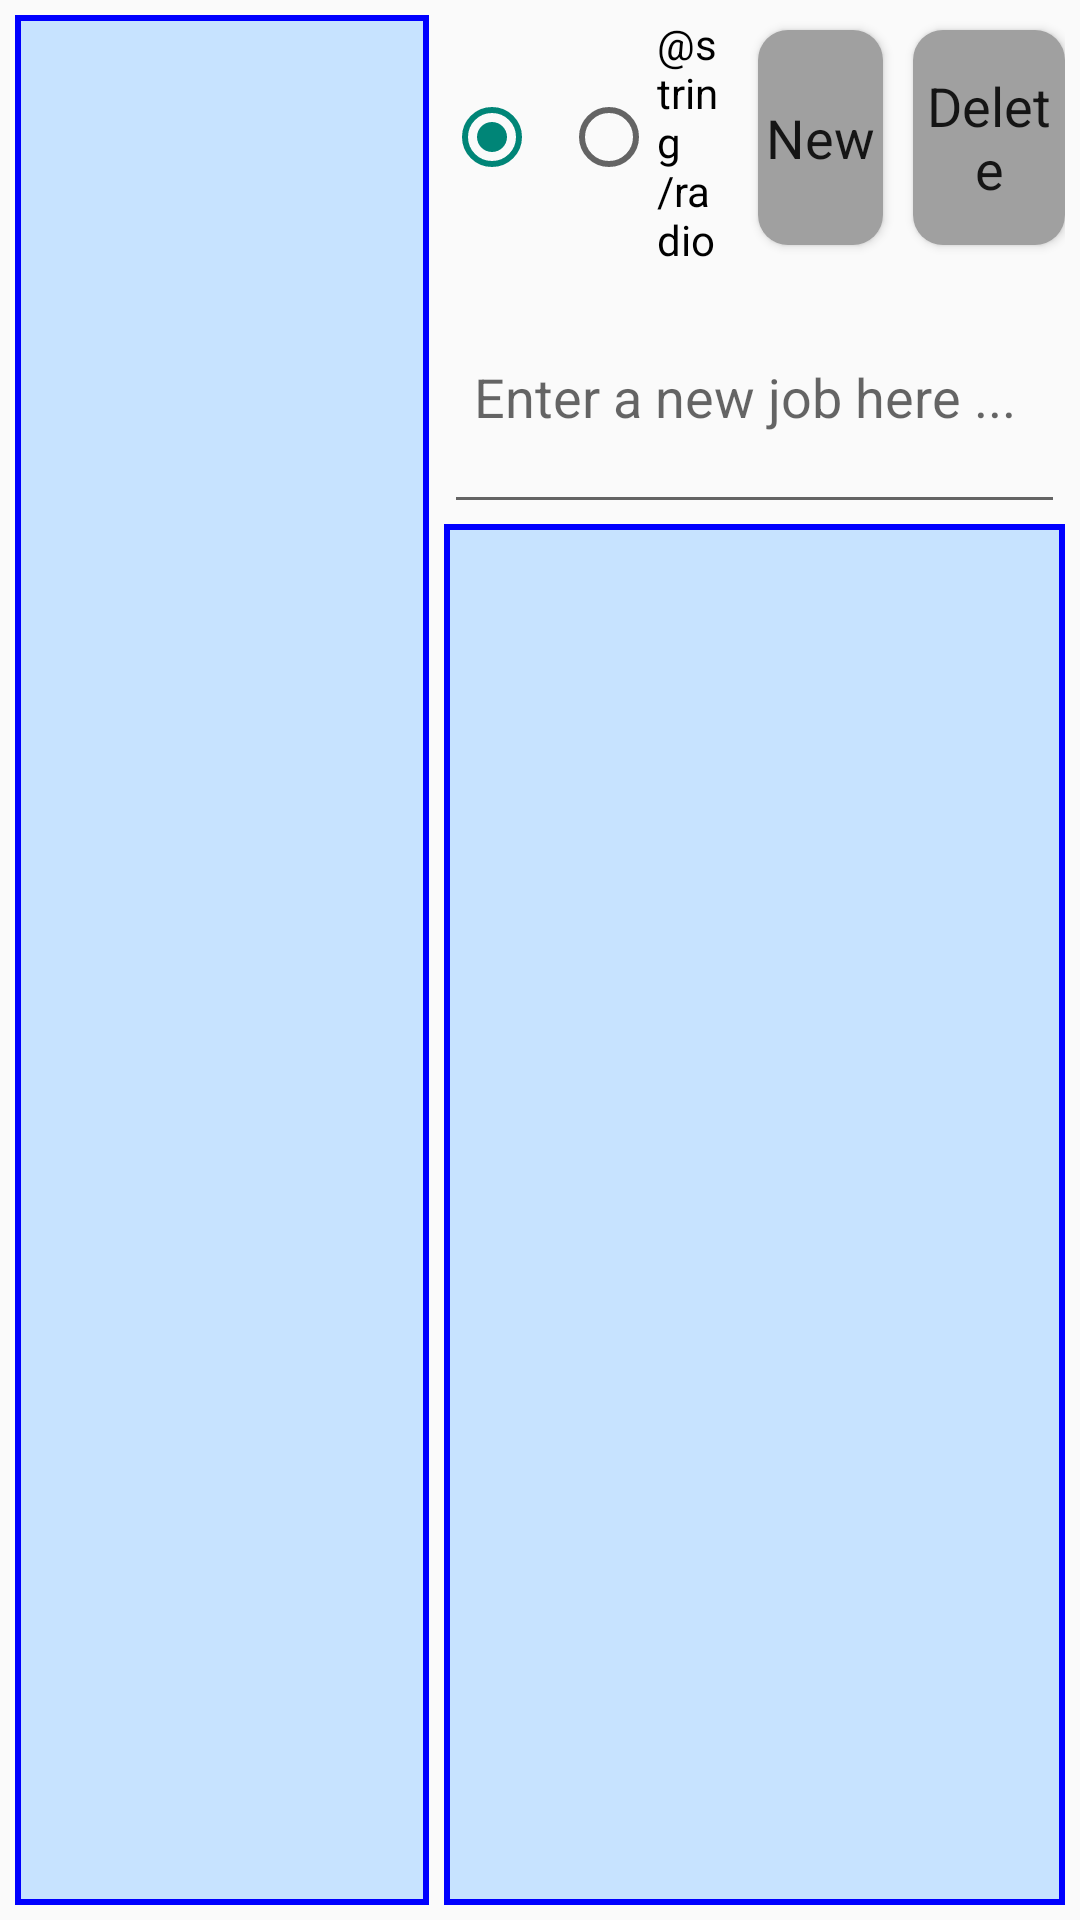

Android layout source for this screen:
<!-- AndroidManifest.xml: application theme AppTheme -->
<!-- res/layout/activity_job_location_menu.xml -->
<LinearLayout xmlns:android="http://schemas.android.com/apk/res/android"
    xmlns:tools="http://schemas.android.com/tools"
    android:orientation="horizontal"
    android:layout_width="match_parent"
    android:layout_height="match_parent"
    android:paddingLeft="5dp"
    android:paddingRight="5dp"
    android:paddingTop="5dp"
    android:paddingBottom="5dp"
    tools:context="com.svw.touchtime.JobLocationMenuActivity">

    <ListView
        android:id="@+id/company_list_view"
        android:layout_width="0dp"
        android:layout_height="match_parent"
        android:layout_weight="0.8"
        android:paddingLeft="5dp"
        android:paddingRight="5dp"
        android:paddingTop="5dp"
        android:paddingBottom="5dp"
        android:layout_marginRight="5dp"
        android:background="@drawable/list_view_border"
        android:choiceMode="singleChoice"
        android:listSelector="@android:color/darker_gray"/>

    <LinearLayout
        android:orientation="vertical"
        android:layout_width="0dp"
        android:layout_height="fill_parent"
        android:layout_weight="1.2">
        <LinearLayout
            android:layout_width="fill_parent"
            android:layout_height="fill_parent"
            android:orientation="vertical">
            <TableRow
                android:layout_width="fill_parent"
                android:layout_height="0dp"
                android:layout_weight="1.3">
                <RadioGroup xmlns:android="http://schemas.android.com/apk/res/android"
                    android:id="@+id/selection"
                    android:layout_width="0dp"
                    android:layout_weight="2.5"
                    android:layout_height="match_parent"
                    android:orientation="horizontal" >
                    <RadioButton
                        android:id="@+id/radio_job"
                        android:paddingRight="10dp"
                        android:layout_width="0dp"
                        android:layout_height="wrap_content"
                        android:layout_weight="1.2"
                        android:text="@string/radio_job"
                        android:textSize="@dimen/medium_text_size"
                        android:onClick="onRadioButtonClicked"
                        android:layout_gravity="center_vertical"
                        android:checked="true"
                        android:clickable="true" />
                    <RadioButton
                        android:id="@+id/radio_loc"
                        android:paddingRight="10dp"
                        android:layout_width="0dp"
                        android:layout_height="wrap_content"
                        android:layout_weight="2"
                        android:text="@string/radio_loc"
                        android:textSize="@dimen/medium_text_size"
                        android:onClick="onRadioButtonClicked"
                        android:layout_gravity="center_vertical"
                        android:clickable="true" />
                </RadioGroup>
                <Button
                    android:id="@+id/btn_new"
                    android:layout_width="0dp"
                    android:layout_weight="1"
                    android:layout_height="match_parent"
                    android:layout_marginTop="5dp"
                    android:layout_marginBottom="5dp"
                    android:background="@drawable/roundshapebtn"
                    android:layout_marginRight="10dp"
                    android:text="@string/button_new"
                    android:textSize="@dimen/medium_text_size"/>
                <Button
                    android:id="@+id/btn_del"
                    android:layout_width="0dp"
                    android:layout_weight="1.2"
                    android:layout_height="match_parent"
                    android:layout_marginTop="5dp"
                    android:layout_marginBottom="5dp"
                    android:background="@drawable/roundshapebtn"
                    android:text="@string/button_del"
                    android:textSize="@dimen/medium_text_size"
                    android:onClick="onDeleteButtonClicked"
                    android:clickable="true" />
            </TableRow>
            <TableRow
                android:layout_width="fill_parent"
                android:layout_height="0dp"
                android:layout_weight="1.4">
                <EditText
                    android:id="@+id/job_location_text"
                    android:layout_width="match_parent"
                    android:layout_height="match_parent"
                    android:textSize="@dimen/medium_text_size"
                    android:inputType="text"
                    android:hint="@string/hint_add_job_item"
                    android:textColor="@color/svw_black"
                    android:paddingRight="10dp"
                    android:paddingLeft="10dp"/>
            </TableRow>
            <TableRow
                android:layout_width="fill_parent"
                android:layout_height="0dp"
                android:layout_weight="7.3">
                <ListView
                    android:id="@+id/job_location_list_view"
                    android:layout_width="match_parent"
                    android:layout_height="match_parent"
                    android:paddingLeft="5dp"
                    android:paddingRight="5dp"
                    android:paddingTop="5dp"
                    android:paddingBottom="5dp"
                    android:background="@drawable/list_view_border"
                    android:choiceMode="singleChoice"
                    android:listSelector="@android:color/darker_gray"/>
            </TableRow>
        </LinearLayout>
    </LinearLayout>
</LinearLayout>
<!-- resources referenced by this layout -->
<resources>
  <color name="svw_black">#000000</color>
  <!-- drawable list_view_border (drawable) -->
  <?xml version="1.0" encoding="utf-8"?>
  <shape xmlns:android="http://schemas.android.com/apk/res/android" android:shape="rectangle" >
  
  
  
  <solid
      android:color="@color/svw_cyan"
      />
  <stroke
      android:width="2dip"
      android:color="@color/svw_blue"
      />
  </shape>
  <!-- drawable roundshapebtn (drawable-hdpi) -->
  <?xml version="1.0" encoding="utf-8"?>
  <shape xmlns:android="http://schemas.android.com/apk/res/android"
  android:shape="rectangle" android:padding="10dp">
  <solid android:color="@color/svw_gray"/> 
  
      <corners
      android:bottomRightRadius="10dp"
      android:bottomLeftRadius="10dp"
      android:topLeftRadius="10dp"
      android:topRightRadius="10dp"/>
  </shape>
  <string name="button_del">Delete</string>
  <string name="button_new">New</string>
  <string name="hint_add_job_item">Enter a new job here ...</string>
  <string name="radio_job">Job</string>
  <style name="AppTheme" parent="Theme.AppCompat.Light.DarkActionBar">
          
          
          <item name="android:textAppearanceButton">@style/textAppearanceButton</item>
      </style>
  <color name="svw_cyan">#ffc7e3ff</color>
  <color name="svw_blue">#ff0000ff</color>
  <color name="svw_gray">#ffa0a0a0</color>
  <style name="textAppearanceButton" parent="@android:style/TextAppearance.Holo.Medium">
          <item name="android:textAllCaps">false</item>
      </style>
</resources>
